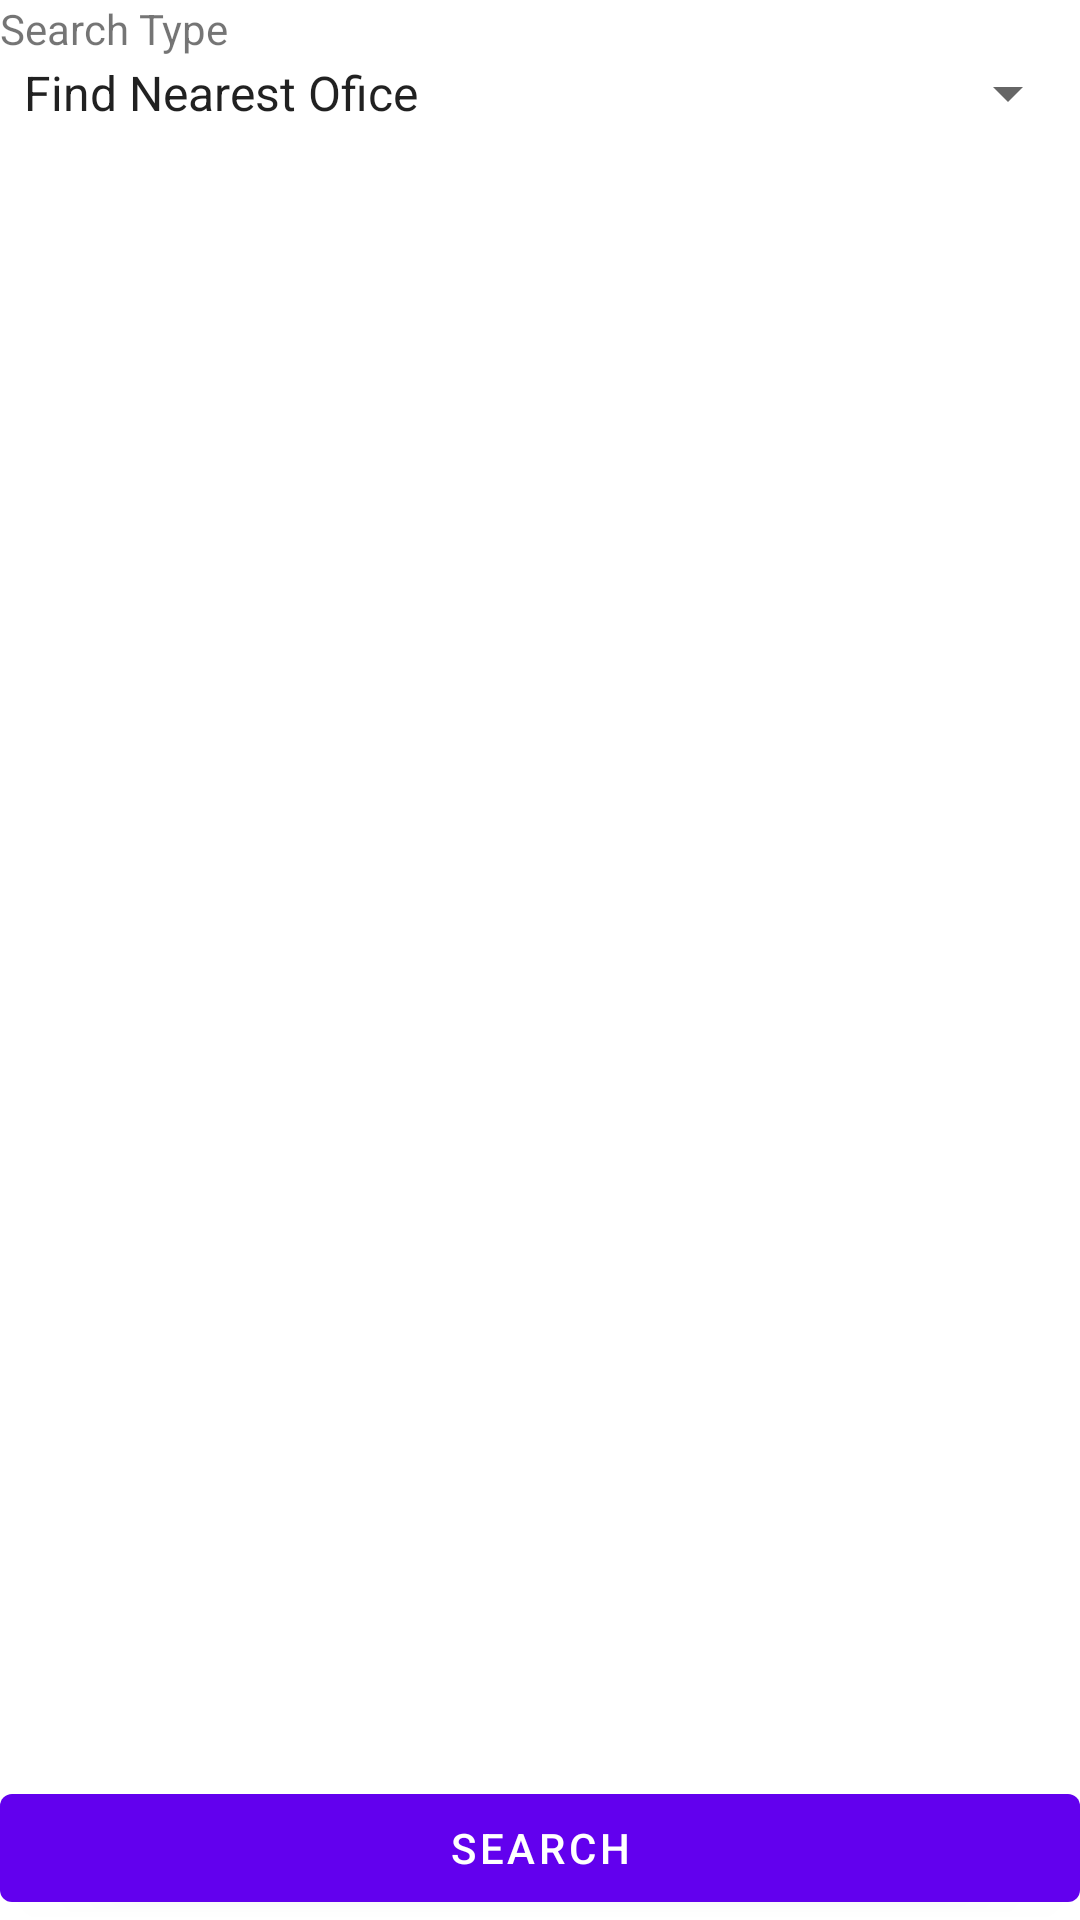

Write the Android layout XML for this screen, with the resource values it uses.
<!-- AndroidManifest.xml: fallback theme Theme.MaterialComponents.DayNight.NoActionBar -->
<!-- res/layout/district_office_search_criteria.xml -->
<?xml version="1.0" encoding="utf-8"?>
<RelativeLayout
  xmlns:android="http://schemas.android.com/apk/res/android"
  android:layout_width="match_parent"
  android:layout_height="match_parent">

    <Button android:id="@+id/district_office_search_button"
        android:text="Search"
        android:drawableLeft="@drawable/ic_btn_search"
        android:layout_gravity="bottom"
        android:layout_alignParentBottom="true"
        android:layout_width="match_parent"
        android:layout_height="wrap_content"
        />
    
    <TextView android:id="@+id/district_office_finder_search_type_label"
        android:text="Search Type"
        android:layout_width="match_parent"
        android:layout_height="wrap_content"
        android:layout_alignParentTop="true"
        />
    
    <Spinner android:id="@+id/district_office_finder_search_type"
        android:entries="@array/district_office_options"
        android:layout_width="match_parent"
        android:layout_height="wrap_content"
        android:layout_below="@id/district_office_finder_search_type_label"
        />
        
    <TextView android:id="@+id/district_office_search_type_label"
        android:text="Retrieve Office for Zip Code"
        android:visibility="gone"
        android:layout_width="match_parent"
        android:layout_height="wrap_content"
        android:layout_below="@id/district_office_finder_search_type"
        />
    
    <EditText android:id="@+id/district_office_zipcode_field"
        android:visibility="gone"
        android:layout_width="match_parent"
        android:layout_height="wrap_content"
        android:imeOptions="actionDone"
        android:inputType="number"
        android:layout_below="@id/district_office_search_type_label"
        />
    
    <Spinner android:id="@+id/district_office_finder_state_spinner"
        android:entries="@array/states"
        android:visibility="gone"
        android:layout_width="match_parent"
        android:layout_height="wrap_content"
        android:layout_below="@id/district_office_zipcode_field"
        />
    
</RelativeLayout>
<!-- resources referenced by this layout -->
<resources>
  <string-array name="district_office_options">
          <item>Find Nearest Ofice</item>
          <item>By State</item>
          <item>By Zip Code</item>
      </string-array>
  <string-array name="states">
          <item>Alabama</item>
          <item>Alaska</item>
          <item>Arizona</item>
          <item>Arkansas</item>
          <item>California</item>
          <item>Colorado</item>
          <item>Connecticut</item>
          <item>Delaware</item>
          <item>District of Columbia</item>
          <item>Florida</item>
          <item>Georgia</item>
          <item>Guam</item>
          <item>Hawaii</item>
          <item>Idaho</item>
          <item>Illinois</item>
          <item>Indiana</item>
          <item>Iowa</item>
          <item>Kansas</item>
          <item>Kentucky</item>
          <item>Louisiana</item>
          <item>Maine</item>
          <item>Maryland</item>
          <item>Massachusetts</item>
          <item>Michigan</item>
          <item>Minnesota</item>
          <item>Mississippi</item>
          <item>Missouri</item>
          <item>Montana</item>
          <item>Nebraska</item>
          <item>Nevada</item>
          <item>New Hampshire</item>
          <item>New Jersey</item>
          <item>New Mexico</item>
          <item>New York</item>
          <item>North Carolina</item>
          <item>North Dakota</item>
          <item>Ohio</item>
          <item>Oklahoma</item>
          <item>Oregon</item>
          <item>Pennsylvania</item>
          <item>Puerto Rico</item>
          <item>Rhode Island</item>
          <item>South Carolina</item>
          <item>South Dakota</item>
          <item>Tennessee</item>
          <item>Texas</item>
          <item>Utah</item>
          <item>Vermont</item>
          <item>Virginia</item>
          <item>Virgin Islands</item>
          <item>Washington</item>
          <item>West Virginia</item>
          <item>Wisconsin</item>
          <item>Wyoming</item>
      </string-array>
</resources>
